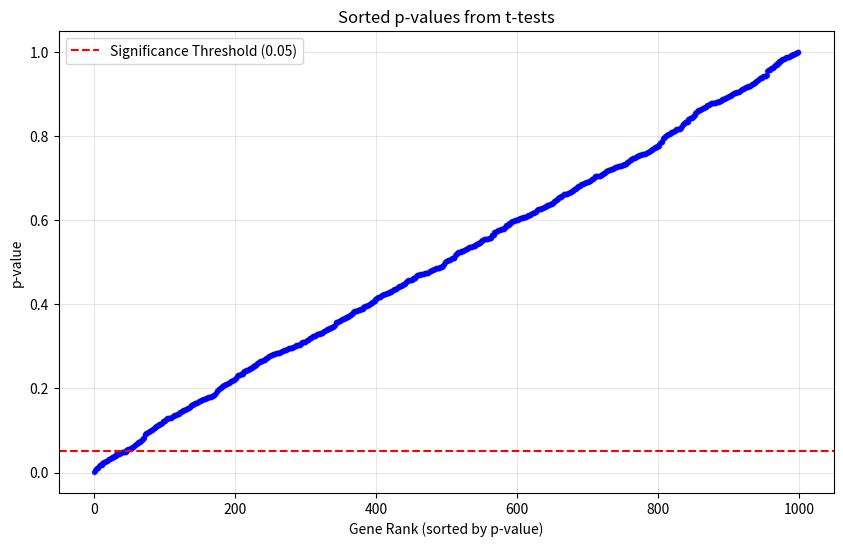

This figure's Python source:
import numpy as np
import pandas as pd
from scipy.stats import ttest_ind
import matplotlib.pyplot as plt

# Simulate the gene expression data
np.random.seed(42)
n_genes = 1000  # Rows representing genes
n_individuals = 40  # Columns representing individuals
mean_expression = 100
std_expression = 3

# Generate data
data = np.random.normal(loc=mean_expression, scale=std_expression, size=(n_genes, n_individuals))

# Split data into groups A and B
group_A = data[:, :20]  # First 20 columns are group A
group_B = data[:, 20:]  # Last 20 columns are group B

# Perform t-tests along axis=1
tstats, pvalues = ttest_ind(group_A, group_B, axis=1, equal_var=False)

# Convert p-values to a pandas DataFrame and sort
pvalues_df = pd.DataFrame({"Gene": np.arange(n_genes), "p-value": pvalues})
pvalues_df = pvalues_df.sort_values(by="p-value")

# Plot sorted p-values
plt.figure(figsize=(10, 6))
plt.plot(np.arange(len(pvalues_df)), pvalues_df["p-value"], marker='.', linestyle='none', alpha=0.7, color="blue")
plt.axhline(0.05, color="red", linestyle="--", label="Significance Threshold (0.05)")
plt.title("Sorted p-values from t-tests")
plt.xlabel("Gene Rank (sorted by p-value)")
plt.ylabel("p-value")
plt.legend()
plt.grid(alpha=0.3)
plt.show()


import pandas as pd

def fdr_correction_pandas(pvalues, alpha=0.05):
    """
    Perform FDR correction using the Benjamini-Hochberg procedure with pandas.

    Parameters:
    - pvalues: list or pandas Series of p-values
    - alpha: significance level for FDR correction (default: 0.05)

    Returns:
    - corrected_pvalues: pandas Series of FDR-adjusted p-values
    - significant: pandas Series of booleans indicating significant results
    """
    # Create a DataFrame to handle p-values with ranks
    df = pd.DataFrame({"pvalue": pvalues})
    df["rank"] = df["pvalue"].rank(method="min")  # Rank p-values (1-based index)
    m = len(pvalues)  # Total number of hypotheses

    # Calculate adjusted p-values
    df["adjusted_pvalue"] = (df["pvalue"] * m) / df["rank"]

    # Ensure monotonicity (adjusted p-values should not decrease)
    df = df.sort_values("rank", ascending=False)  # Sort by rank descending
    df["adjusted_pvalue"] = df["adjusted_pvalue"].cummin()  # Apply cumulative min
    df = df.sort_index()  # Return to original order

    # Determine significance
    significant = df["adjusted_pvalue"] < alpha

    return df["adjusted_pvalue"], significant
